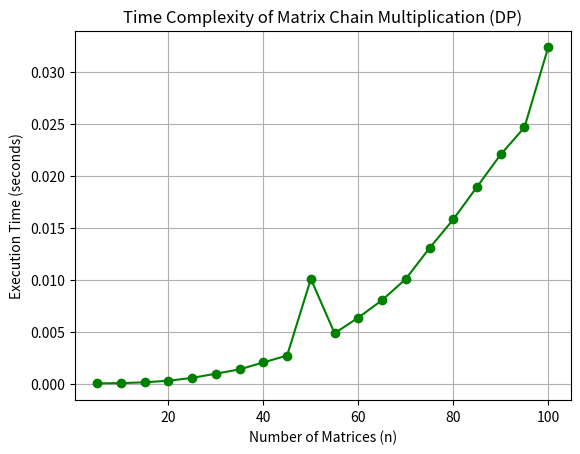

Write Python code to recreate this figure.
import time
import random
import matplotlib.pyplot as plt

def matrix_chain_order(p, n):
    m = [[0] * n for _ in range(n)]
    for L in range(2, n):
        for i in range(1, n - L + 1):
            j = i + L - 1
            m[i][j] = float('inf')
            for k in range(i, j):
                cost = m[i][k] + m[k+1][j] + p[i-1] * p[k] * p[j]
                if cost < m[i][j]:
                    m[i][j] = cost
    return m[1][n - 1]

def measure_execution_time():
    sizes = list(range(5, 101, 5))
    times = []

    for n in sizes:
        p = [random.randint(10, 100) for _ in range(n + 1)]
        start = time.time()
        matrix_chain_order(p, n + 1)
        end = time.time()
        times.append(end - start)

    return sizes, times

sizes, times = measure_execution_time()

plt.plot(sizes, times, marker='o', color='green')
plt.title("Time Complexity of Matrix Chain Multiplication (DP)")
plt.xlabel("Number of Matrices (n)")
plt.ylabel("Execution Time (seconds)")
plt.grid(True)
plt.show()